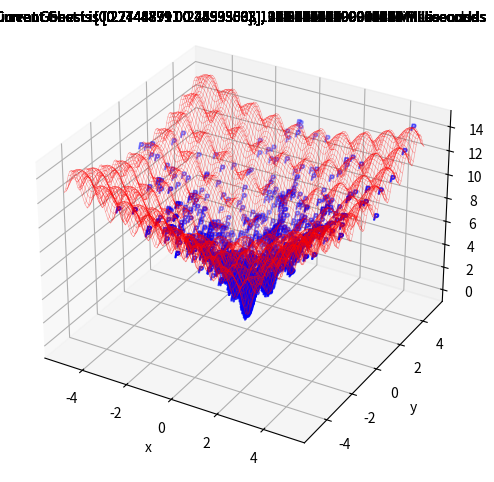
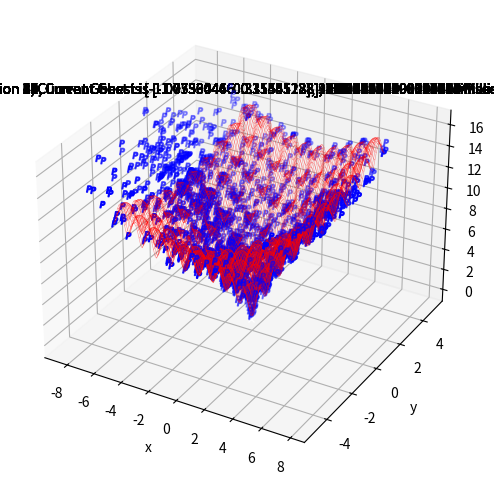

Here is the Python script that generated these plots, in order:
import numpy as np 
from matplotlib import pyplot as plt
from matplotlib import animation
from time import perf_counter

class Particle():
    """Represents a particle"""

    @classmethod
    def decrement_weight(cls):
        """Decrement the weight/inertia of all particles"""
        if cls.weight > 0.3:
            cls.weight = cls.weight - 0.01

    @classmethod
    def setup(cls, obj_func, weight:float=1.0, social:float=1.5, cognitive:float=1.5, dimensions:int=2, upper:float=5.0, lower:float=-5.0, target:list=[0,0], error:float=1e-6) -> None:
        """Setup the swarm space"""
        cls.weight = weight
        cls.social_coefficient = social
        cls.cognitive_coefficient = cognitive
        cls.dimensions = dimensions
        cls.gbest_pos = [upper] * dimensions
        cls.upper_bound = upper
        cls.lower_bound = lower
        cls.target = target
        cls.error = error
        cls.fitness = obj_func
        assert len(cls.gbest_pos) == cls.dimensions

    @classmethod
    def within_target_error(cls) -> bool:
        """Returns true if gbest_pos is within the designated target error"""
        if cls.gbest_pos[0] < cls.target[0] + cls.error:
            if cls.gbest_pos[0] > cls.target[0] - cls.error:
                if cls.gbest_pos[1] < cls.target[1] + cls.error:
                    if cls.gbest_pos[1] > cls.target[1] - cls.error:
                        return True
        return False 

    def __init__(self) -> None:
        # Set position. Makes vector with dimensions Particle.dimensions
        self.position = np.random.uniform(low=Particle.lower_bound, high=Particle.upper_bound, size=Particle.dimensions)
        # Set best known pos
        self.pbest_pos = self.position
        self.update_gbest_pos()
        # Initialize velocity within bounds.
        self.velocity = np.random.uniform(low=Particle.lower_bound, high=Particle.upper_bound, size=Particle.dimensions)

    def __str__(self) -> str:
        """Returns the position and velocity of the particle"""
        return f"My current position is: {self.position}. My pbest is: {self.pbest_pos}. My velocity is: {self.velocity}."

    def update_position(self) -> None:
        """Set the particle's position based on current position and velocity"""
        self.position = self.position + self.velocity

    def update_pbest_pos(self) -> None:
        """Update particle's best known pos with its current position, if its better. Returns True/false if updated/not."""
        if self.fitness(self.position) < self.fitness(self.pbest_pos):
            self.pbest_pos = self.position

    def update_gbest_pos(self) -> None:
        """Updates gbest based on particle index"""
        if self.fitness(self.pbest_pos) < self.fitness(Particle.gbest_pos):
            Particle.gbest_pos = self.pbest_pos 

    def update_velocity(self) -> None: 
        """Update the particle's velocity in each dimension"""
        for d,pos in enumerate(self.position):
            # Inertia * velocity
            inertial_velocity =  Particle.weight * self.velocity[d]
            # Find distance to personal best pos 
            dist_pbest = self.pbest_pos[d] - self.position[d]
            # Find distance to global best pos
            dist_gbest = Particle.gbest_pos[d] - self.position[d]
            # Set cognitive constant
            p_const = Particle.cognitive_coefficient * np.random.uniform(low=0, high=1)
            # Set the social constant
            g_const = Particle.social_coefficient * np.random.uniform(low=0, high=1)
            # Set velocity in given dimension
            final_velocity = inertial_velocity + p_const * dist_pbest + g_const * dist_gbest 
            self.velocity[d] = final_velocity

    def enforce_bounds(self) -> None:
        """When the position is outside of bounds, it is set in bounds. When a velocity is outside, it is set to 0"""
        for d,pos in enumerate(self.position):
            if self.position[d] > Particle.upper_bound:
                self.position[d] = Particle.upper_bound - (self.position[d] / 1000)
            elif self.position[d] < Particle.lower_bound:
                self.position[d] = Particle.lower_bound - (self.position[d] / 1000)
            if self.velocity[d] > Particle.upper_bound:
                self.velocity[d] = 0 
            elif self.velocity[d] < Particle.lower_bound:
                self.velocity[d] = 0 

    def search(self) -> None:
        """A single particle's search for minimum"""
        self.update_velocity()
        self.update_position()
        self.enforce_bounds()
        if self.update_pbest_pos():
            self.update_gbest_pos()
    
    """Below are the d_wise methods"""
    def d_wise_update_velocity(self, d) -> None: 
        """Update the particle's velocity in each dimension"""
        # Inertia * velocity
        inertial_velocity =  Particle.weight * self.velocity[d]
        # Find distance to personal best pos 
        dist_pbest = self.pbest_pos[d] - self.position[d]
        # Find distance to global best pos
        dist_gbest = Particle.gbest_pos[d] - self.position[d]
        # Set cognitive constant
        p_const = Particle.cognitive_coefficient * np.random.uniform(low=0, high=1)
        # Set the social constant
        g_const = Particle.social_coefficient * np.random.uniform(low=0, high=1)
        # Set velocity in given dimension
        final_velocity = inertial_velocity + p_const * dist_pbest + g_const * dist_gbest 
        self.velocity[d] = final_velocity

    def d_wise_enforce_bounds(self, d) -> None:
        """When the position is outside of bounds, it is set in bounds. When a velocity is outside, it is set to 0"""
        if self.position[d] > Particle.upper_bound:
            self.position[d] = Particle.upper_bound - (self.position[d] / 1000)
        elif self.position[d] < Particle.lower_bound:
            self.position[d] = Particle.lower_bound - (self.position[d] / 1000)
        if self.velocity[d] > Particle.upper_bound:
            self.velocity[d] = 0 
        elif self.velocity[d] < Particle.lower_bound:
            self.velocity[d] = 0 

    def d_wise_search(self, d) -> None:
        self.d_wise_update_velocity(d)
        self.update_position()
        self.d_wise_enforce_bounds(d)
        if self.update_pbest_pos():
            self.update_gbest_pos()


def setup_plot(type3d:bool=True):
    """Based off of https://machinelearningmastery.com/a-gentle-introduction-to-particle-swarm-optimization/
    and https://towardsdatascience.com/swarm-intelligence-coding-and-visualising-particle-swarm-optimisation-in-python-253e1bd00772"""
    l = Particle.lower_bound
    u = Particle.upper_bound
    x, y = np.array(np.meshgrid(np.linspace(l,u,100), np.linspace(l,u,100)))
    z = Particle.fitness([x, y])
    x_min = x.ravel()[z.argmin()]
    y_min = y.ravel()[z.argmin()]
    fig =plt.figure(figsize=(8,6))
    if type3d:
        ax = fig.add_subplot(111, projection="3d")
        ax.plot([x_min], [y_min], marker='x', markersize=5, color="white")
        ax.plot_wireframe(x,y,z, color='red', rcount=500, ccount=500, linewidth=0.4, alpha=0.4)
        ax.set_xlabel('x')
        ax.set_ylabel('y')
        ax.set_zlabel('z')
        return fig, ax
    else:
        plt.imshow(z, extent=[l, u, l, u], origin='lower', cmap='viridis', alpha=0.5)
        plt.colorbar()
        contours = plt.contour(x, y, z, 10, colors='black', alpha=0.4)
        plt.clabel(contours, inline=True, fontsize=8, fmt="%.0f")
        return fig
    
def particle_swarm_optimization(obj_func, social:float=1.5, cognitive:float=1.5, weight:float=1.0, upper:float=5.0, lower:float=-5.0, dec_weight:int=True, n_particles:int=5, iterations:int=50, type3d:bool=True, dimensions:int=2, target:list=[0,0], error:float=1e-6):
    # Swarm Setup
    Particle.setup(obj_func=obj_func, social=social, cognitive=cognitive, weight=weight, dimensions=dimensions, upper=upper, lower=lower, target=target, error=error)
    particles = [Particle() for n in range(n_particles)]
    # Matplotlib setup call
    if type3d:
        fig, ax = setup_plot(type3d=True)
    else:
        fig = setup_plot(type3d=False)
    artists = []

    i = 0
    start = perf_counter()
    while i < iterations:
        for particle in particles:
            particle.search()
        if dec_weight == True:
            Particle.decrement_weight
        i += 1

        # Matplotlib frames for animation
        x_positions = [particles[i].position[0] for i,part in enumerate(particles)]
        y_positions = [particles[i].position[1] for i,part in enumerate(particles)]
        if type3d:
            fitness_vals = [Particle.fitness([particles[i].position[0], particles[i].position[1]]) for i,part in enumerate(particles)]
            frame = ax.scatter(xs=x_positions,ys=y_positions, zs=fitness_vals, c='b', marker='$P$')
            title = ax.text(x=-4, y=-16, z=35, s=f"PSO Iteration {i}, Current Gbest is {Particle.gbest_pos}, {(perf_counter() - start) * 1000} Milliseconds")
        else:
            frame = plt.scatter(x_positions, y_positions, c='b', marker='$P$')
            title = plt.text(x=-4, y=5.5, s=f"PSO Iteration {i}, Current Gbest is {Particle.gbest_pos}, {(perf_counter() - start) * 1000} Milliseconds")
        artists.append([frame, title])
    end = perf_counter()

    print(f"Gbestpos is: {Particle.gbest_pos}. {i} iterations. {(end - start) * 1000} Milliseconds")
    # anim = animation.ArtistAnimation(fig=fig, artists=artists, repeat_delay=1000)
    # plt.show()

def d_wise_particle_swarm_optimization(obj_func, social:float=1.5, cognitive:float=1.5, weight:float=1.0, upper:float=5.0, lower:float=-5.0, dec_weight:int=True, n_particles:int=5, iterations:int=50, type3d:bool=True, dimensions:int=2, target:list=[0,0], error:float=1e-6):
    # Swarm Setup
    Particle.setup(obj_func=obj_func, social=social, cognitive=cognitive, weight=weight, dimensions=dimensions, upper=upper, lower=lower, target=target, error=error)
    particles = [Particle() for n in range(n_particles)]
    # Matplotlib setup call
    if type3d:
        fig, ax = setup_plot(type3d=True)
    else:
        fig = setup_plot(type3d=False)
    artists = []

    i = 0
    start = perf_counter()
    while i < iterations:
        for d in range(dimensions):
            for particle in particles:
                particle.d_wise_search(d)
        if dec_weight == True:
            Particle.decrement_weight
        i += 1

        # Matplotlib frames for animation
        x_positions = [particles[i].position[0] for i,part in enumerate(particles)]
        y_positions = [particles[i].position[1] for i,part in enumerate(particles)]
        if type3d:
            fitness_vals = [Particle.fitness([particles[i].position[0], particles[i].position[1]]) for i,part in enumerate(particles)]
            frame = ax.scatter(xs=x_positions,ys=y_positions, zs=fitness_vals, c='b', marker='$P$')
            title = ax.text(x=-4, y=-16, z=35, s=f"PSO Iteration {i}, Current Gbest is {Particle.gbest_pos}, {(perf_counter() - start) * 1000} Milliseconds")
        else:
            frame = plt.scatter(x_positions, y_positions, c='b', marker='$P$')
            title = plt.text(x=-4, y=5.5, s=f"PSO Iteration {i}, Current Gbest is {Particle.gbest_pos}, {(perf_counter() - start) * 1000} Milliseconds")
        artists.append([frame, title])
    end = perf_counter()

    print(f"Gbestpos is: {Particle.gbest_pos}. {i} iterations. {(end - start) * 1000} Milliseconds")
    anim = animation.ArtistAnimation(fig=fig, artists=artists, repeat_delay=1000)
    plt.show()

@classmethod
def Ackleys(cls, position):
    """Ackley's function from wikipedia"""
    x = position[0]
    y = position[1]
    return -20.0 * np.exp(-0.2 * np.sqrt(0.5 * (x**2 + y**2))) - np.exp(0.5 * (np.cos(2 * 
      np.pi * x)+np.cos(2 * np.pi * y))) + np.e + 20

@classmethod
def paraboloid(cls, position):
    """Ackley's function from wikipedia"""
    x = position[0]
    y = position[1]
    return x**2 + y**2

def main():
    particle_swarm_optimization(obj_func=Ackleys, type3d=True, social=1.5, cognitive=1.5, weight=0.8, n_particles=50, dec_weight=False, iterations=50)
    d_wise_particle_swarm_optimization(obj_func=Ackleys, type3d=True, social=1.5, cognitive=1.5, weight=0.8, n_particles=50, dec_weight=False, iterations=50)

if __name__ == "__main__":
    main()
